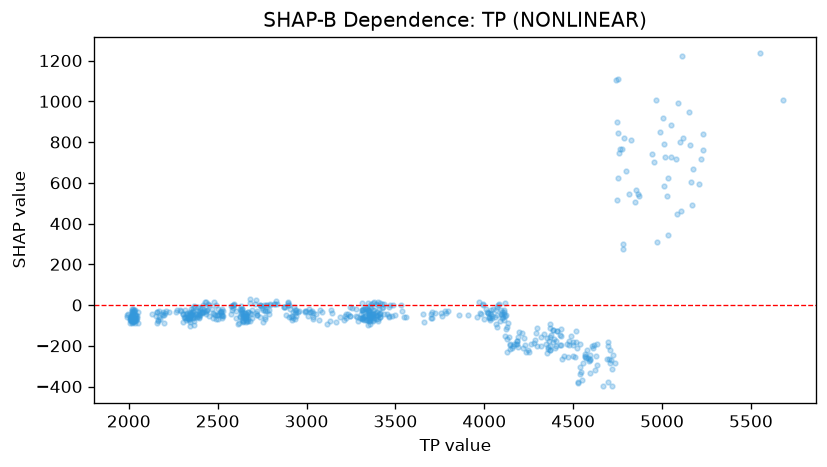

Source data for this figure (header and first rows):
feature_value, shap_value
2045, -63.94
2035, -89.12
2040, -71.9
2022, -70.46
2026, -84.19
2011, -65.22
2009, -59.8
2018, -69.37
2020, -82.75
2032, -72.72
2024, -76.37
2005, -74.7
2054, -89.47
2055, -34.52
2039, -63.55
2015, -75.68
2020, -52.33
2022, -60.19
2017, -86.88
2027, -66.6
2015, -80.75
2027, -67.1
2024, -71.23
2024, -54.27
2030, -77.42
2017, -66.11
2006, -68.66
2010, -69.57
2020, -75.2
2022, -64.63
2033, -49.65
2036, -46.83
2043, -49.79
2039, -72.56
2048, -54.99
2032, -56.25
2028, -80.27
2027, -79.63
2009, -86.4
1991, -47.19
1991, -59.45
1995, -43.08
2010, -66.13
2017, -45.8
2016, -18.82
2021, -37.43
2028, -31.52
2029, -25.98
2021, -35.94
2021, -27.69
2023, -17.88
2018, -29.71
2020, -55.01
2011, -51.49
2022, -50.65
2029, -29.81
2026, -57.8
2033, -25.21
2036, -63.8
2133, -44.29
... 578 more rows
